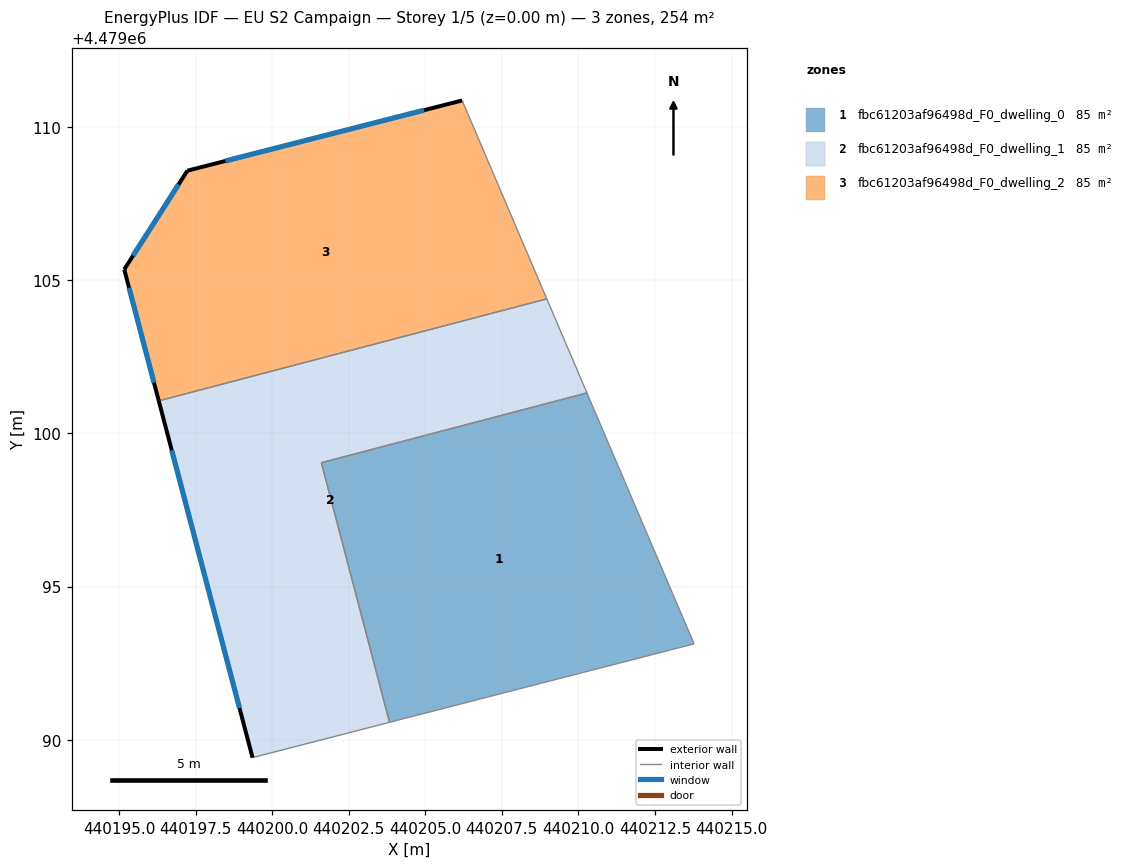
=== STOREY PLAN SPEC (per zone: floor XY polygon, exterior-wall plan segments, windows/doors) ===
zone 1: fbc61203af96498d_F0_dwelling_0  (84.5 m²)
  floor: (440213.78, 4479093.13) (440210.28, 4479101.32) (440201.60, 4479099.04) (440203.83, 4479090.57)
  interior walls: 4
zone 2: fbc61203af96498d_F0_dwelling_1  (84.5 m²)
  floor: (440203.83, 4479090.57) (440201.60, 4479099.04) (440210.28, 4479101.32) (440208.97, 4479104.39) (440196.30, 4479101.06) (440199.36, 4479089.41)
  exterior wall: (440199.36, 4479089.41) – (440196.30, 4479101.06)  [12.0 m]
    window: (440198.93, 4479091.03) – (440196.72, 4479099.45)  [18.9 m²]
  interior walls: 5
zone 3: fbc61203af96498d_F0_dwelling_2  (84.5 m²)
  floor: (440208.97, 4479104.39) (440206.20, 4479110.87) (440197.23, 4479108.58) (440195.17, 4479105.35) (440196.30, 4479101.06)
  exterior wall: (440196.30, 4479101.06) – (440195.17, 4479105.35)  [4.4 m]
    window: (440196.14, 4479101.66) – (440195.33, 4479104.76)  [6.9 m²]
  exterior wall: (440195.17, 4479105.35) – (440197.23, 4479108.58)  [3.8 m]
    window: (440195.46, 4479105.80) – (440196.94, 4479108.13)  [6.0 m²]
  exterior wall: (440197.23, 4479108.58) – (440206.20, 4479110.87)  [9.3 m]
    window: (440198.48, 4479108.90) – (440204.96, 4479110.55)  [14.5 m²]
  interior walls: 2

=== DERIVED (storey summary) ===
Building: EU S2 Campaign
Storey: 1 of 5  (floor level z = 0.00 m)
Storey gross floor area: 253.6 m²
Zones on this storey: 3
  - fbc61203af96498d_F0_dwelling_0: floor 84.5 m²
  - fbc61203af96498d_F0_dwelling_1: floor 84.5 m²; exterior wall 12.0 m (36.1 m²); 1 window(s) 18.9 m²; WWR 52.2%
  - fbc61203af96498d_F0_dwelling_2: floor 84.5 m²; exterior wall 17.5 m (52.6 m²); 3 window(s) 27.4 m²; WWR 52.2%
Zone adjacency (shared interzone walls):
  - fbc61203af96498d_F0_dwelling_0 ↔ fbc61203af96498d_F0_dwelling_1
  - fbc61203af96498d_F0_dwelling_1 ↔ fbc61203af96498d_F0_dwelling_2